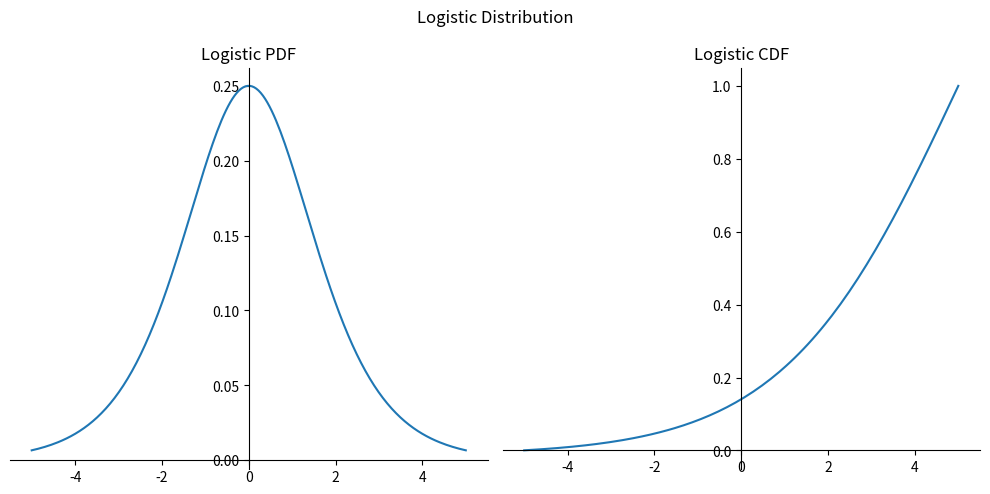

Recreate this plot in Python.


import numpy as np
import matplotlib.pyplot as plt


x = np.linspace(-5, 5, 200)

def gaussianPDF(x, mean=0, std=1):
    term1 = 1 / (std*np.sqrt(2*np.pi))
    term2 = np.exp(-1/(2*std**2)*(x - mean)**2)
    return term1*term2


def logisticPDF(x, mu=0, gamma=1):
    term1 = np.exp(-(x-mu)/gamma)
    term2 = gamma*(1+term1)**2
    return term1 / term2


def CDF(pdf):
    # Normalize the PDF so that it integrates to 1
    norm_const = np.trapz(pdf)
    pdf_normalized = pdf / norm_const

    # Sort the normalized PDF in ascending order
    pdf_sorted = np.sort(pdf_normalized)

    # Calculate the cumulative sum of the sorted PDF
    cdf = np.cumsum(pdf_sorted)

    # # Insert a zero at the beginning of the CDF
    # cdf = np.insert(cdf, 0, 0)

    return cdf

fig, axes = plt.subplots(1, 2, figsize=(10, 5))


ax1 = axes[0]
ax1.set(title='Logistic PDF')
ax1.spines[['left', 'bottom']].set_position('zero')
ax1.spines['right'].set_visible(False)
ax1.spines['top'].set_visible(False)

y1 = logisticPDF(x)
ax1.plot(x, y1)

ax2 = axes[1]
ax2.set(title='Logistic CDF')
ax2.spines[['left', 'bottom']].set_position('zero')
ax2.spines['right'].set_visible(False)
ax2.spines['top'].set_visible(False)

y2 = CDF(y1)
ax2.plot(x, y2)

fig.suptitle('Logistic Distribution')
fig.tight_layout()


plt.show()
# fig.savefig('../imgs/logistic.png')



